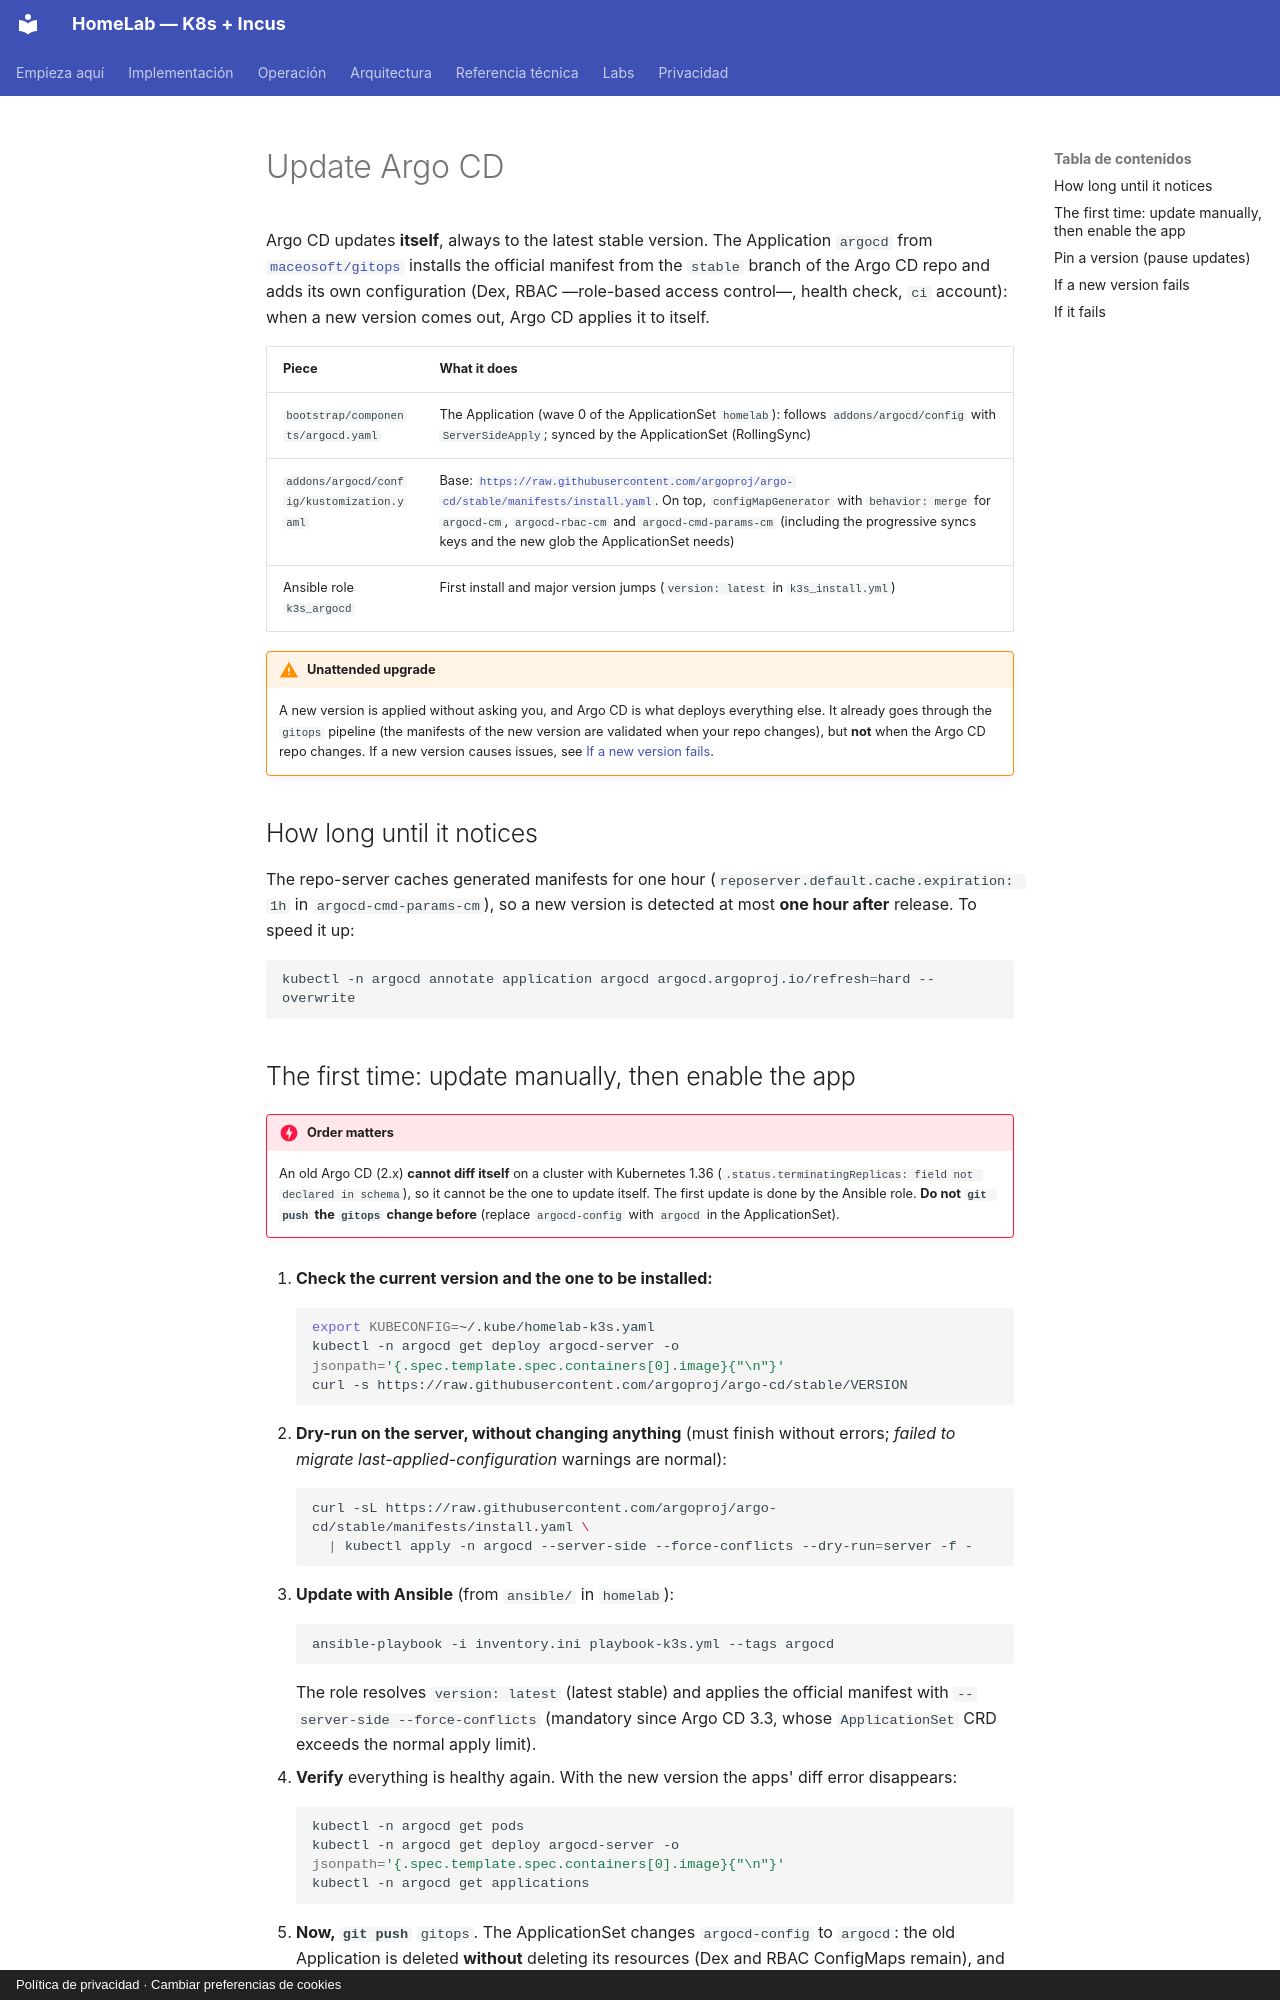

repository: maceosoft/homelab · page: operacion/actualizar-argocd.en/index.html · generator: mkdocs · copyright: Política de privacidad · Cambiar preferencias de cookies

# Update Argo CD

Argo CD updates **itself**, always to the latest stable version. The
Application `argocd` from [`maceosoft/gitops`](https://github.com/maceosoft/gitops)
installs the official manifest from the `stable` branch of the Argo CD repo and adds
its own configuration (Dex, RBAC —role-based access control—, health check, `ci` account): when a new
version comes out, Argo CD applies it to itself.

| Piece | What it does |
|---|---|
| `bootstrap/components/argocd.yaml` | The Application (wave 0 of the ApplicationSet `homelab`): follows `addons/argocd/config` with `ServerSideApply`; synced by the ApplicationSet (RollingSync) |
| `addons/argocd/config/kustomization.yaml` | Base: [`https://raw.githubusercontent.com/argoproj/argo-cd/stable/manifests/install.yaml`](https://raw.githubusercontent.com/argoproj/argo-cd/stable/manifests/install.yaml). On top, `configMapGenerator` with `behavior: merge` for `argocd-cm`, `argocd-rbac-cm` and `argocd-cmd-params-cm` (including the progressive syncs keys and the new glob the ApplicationSet needs) |
| Ansible role `k3s_argocd` | First install and major version jumps (`version: latest` in `k3s_install.yml`) |

!!! warning "Unattended upgrade"
    A new version is applied without asking you, and Argo CD is what deploys
    everything else. It already goes through the `gitops` pipeline (the manifests of the
    new version are validated when your repo changes), but **not** when the
    Argo CD repo changes. If a new version causes issues, see
    [If a new version fails](#si-una-version-nueva-falla).

## How long until it notices

The repo-server caches generated manifests for one hour
(`reposerver.default.cache.expiration: 1h` in `argocd-cmd-params-cm`), so
a new version is detected at most **one hour after** release. To speed it up:

```bash
kubectl -n argocd annotate application argocd argocd.argoproj.io/refresh=hard --overwrite
```
